Labelled photos from "DrawLearn10", an image-classification folder in Avijit-Jana/DrawLearnAI. The possible labels are: airplane, apple, bench, bicycle, cup, door, fan, flower, knife, piano.

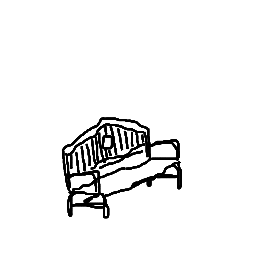
Label: bench

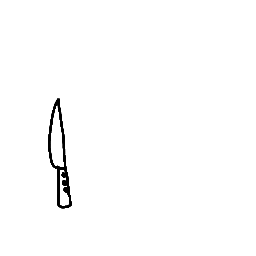
Label: knife

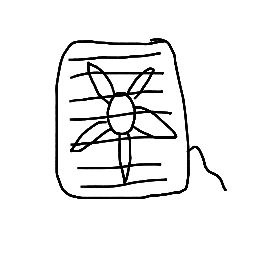
Label: fan

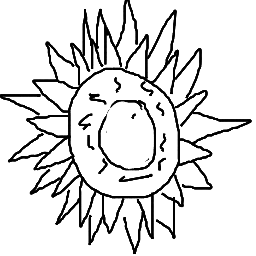
Label: flower

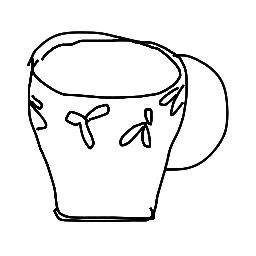
Label: cup

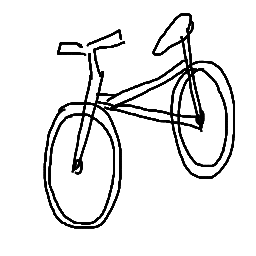
Label: bicycle
